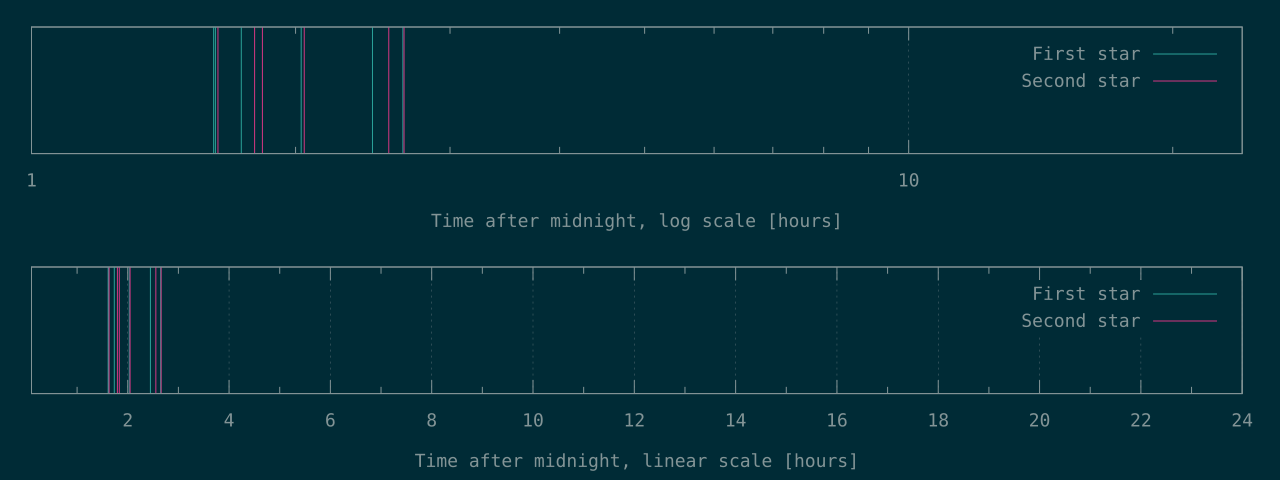

Data behind this chart, as committed beside it:
5807	5873
5834	6466
6244	6600
7307	7366
8811	9196
9543	9572
